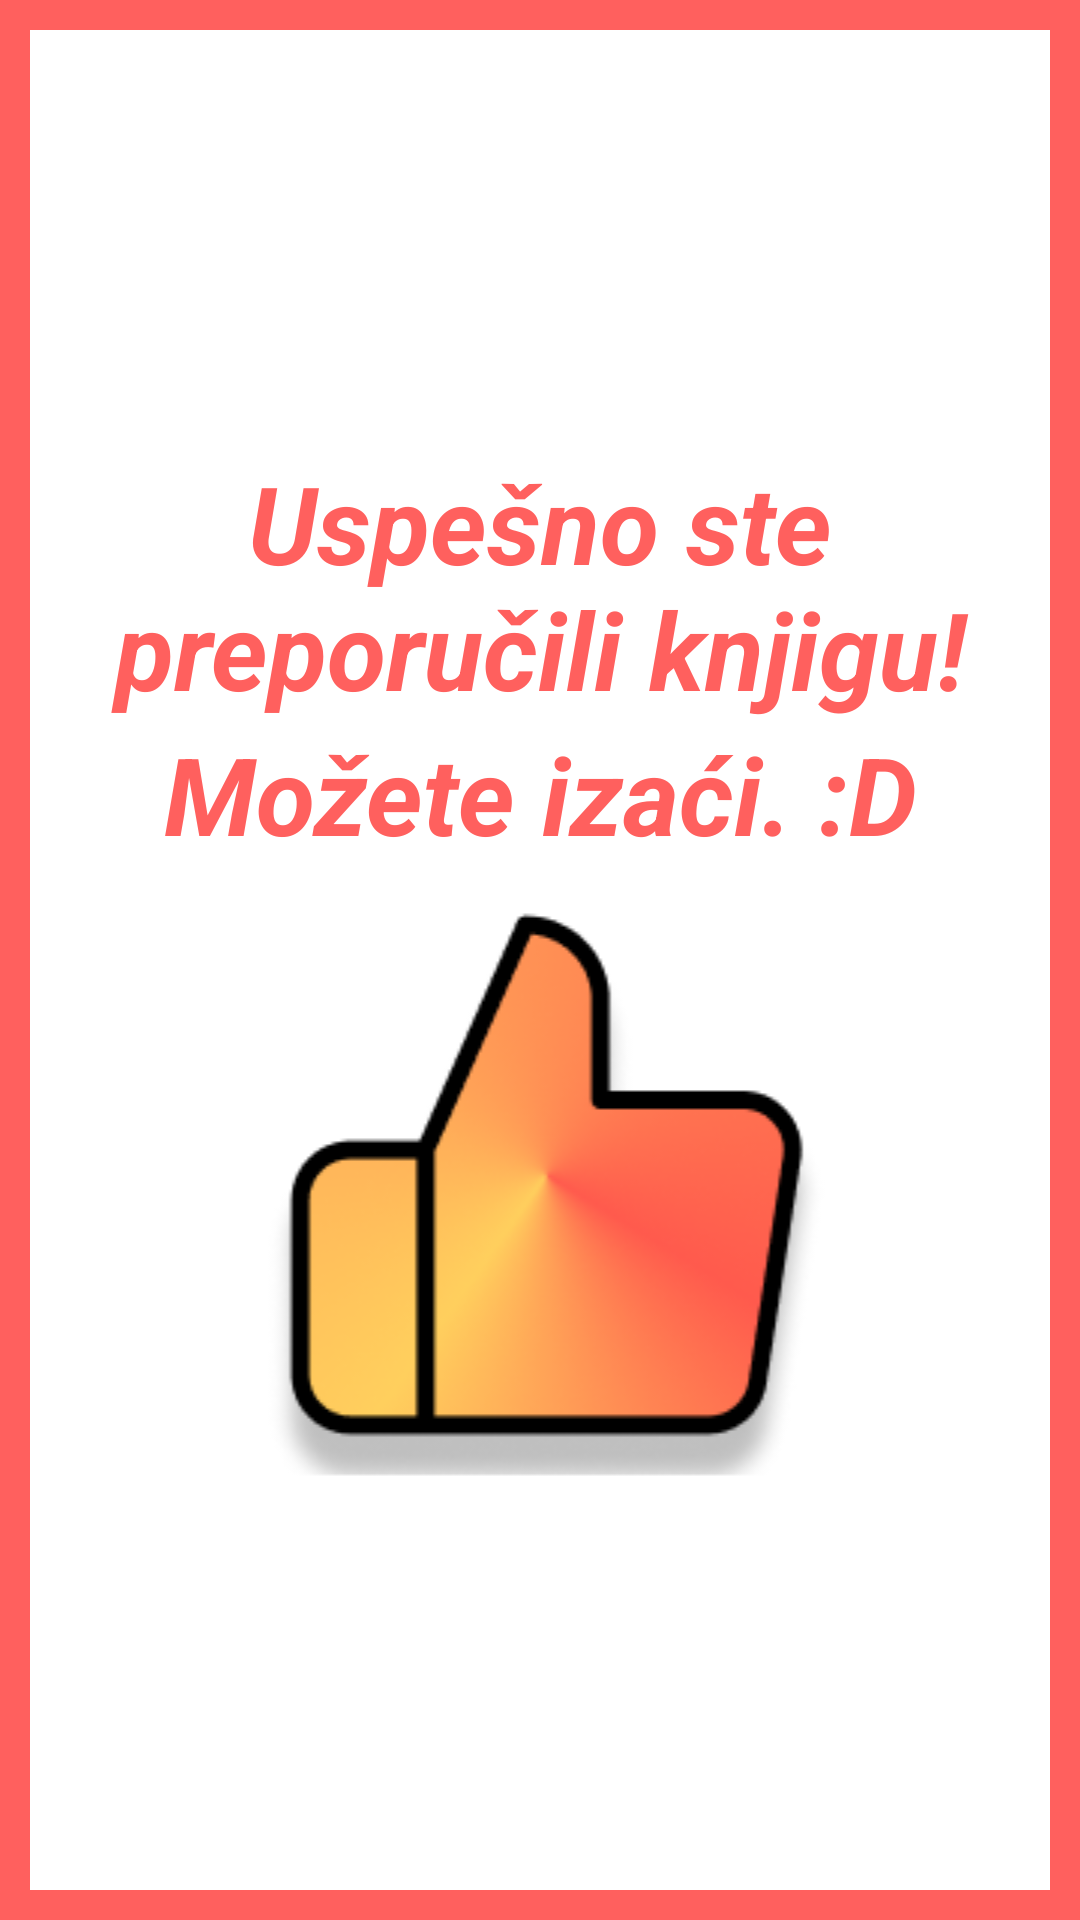

The Android layout XML behind this screen, and the referenced resources:
<!-- AndroidManifest.xml: application theme Theme.Perce -->
<!-- res/layout/dialog_uspesna_preporuka.xml -->
<?xml version="1.0" encoding="utf-8"?>
<LinearLayout xmlns:android="http://schemas.android.com/apk/res/android"
    android:layout_width="match_parent"
    android:layout_height="match_parent"
    android:paddingTop="150dp"
    android:orientation="vertical"
    android:background="@drawable/border"
    android:paddingBottom="50dp"
    >
    <TextView
        android:layout_width="match_parent"
        android:layout_height="wrap_content"
        android:text="Uspešno ste preporučili knjigu!"
        android:textColor="@color/pink"
        android:textSize="36dp"
        android:textStyle="italic|bold"
        android:textAlignment="center">

    </TextView>
    <TextView
        android:layout_width="match_parent"
        android:layout_height="wrap_content"
        android:text="Možete izaći. :D"
        android:textColor="@color/pink"
        android:textSize="36dp"
        android:textStyle="italic|bold"
        android:textAlignment="center">

    </TextView>
    <ImageView
        android:layout_height="wrap_content"
        android:layout_width="match_parent"
        android:src="@drawable/thumbs_up">

    </ImageView>

</LinearLayout>
<!-- resources referenced by this layout -->
<resources>
  <color name="pink">#FF605E</color>
  <!-- drawable border (drawable) -->
  <?xml version="1.0" encoding="utf-8"?>
  <shape xmlns:android="http://schemas.android.com/apk/res/android"
      android:shape="rectangle"
      >
      <solid
          android:color="@color/white"
          ></solid>
      <stroke
          android:width="10dp"
          android:color="@color/pink"></stroke>
      >
  
  </shape>
  <!-- drawable thumbs_up: png bitmap (drawable, 17601 bytes) -->
  <style name="Theme.Perce" parent="Theme.MaterialComponents.DayNight.DarkActionBar">
          
          <item name="colorPrimary">@color/purple_500</item>
          <item name="colorPrimaryVariant">@color/purple_700</item>
          <item name="colorOnPrimary">@color/white</item>
          
          <item name="colorSecondary">@color/teal_200</item>
          <item name="colorSecondaryVariant">@color/teal_700</item>
          <item name="colorOnSecondary">@color/black</item>
          
          <item name="android:statusBarColor" tools:targetApi="l">?attr/colorPrimaryVariant</item>
          
      </style>
  <color name="white">#FFFFFFFF</color>
  <color name="purple_500">#FF6200EE</color>
  <color name="purple_700">#FF3700B3</color>
  <color name="teal_200">#FF03DAC5</color>
  <color name="teal_700">#FF018786</color>
  <color name="black">#FF000000</color>
</resources>
